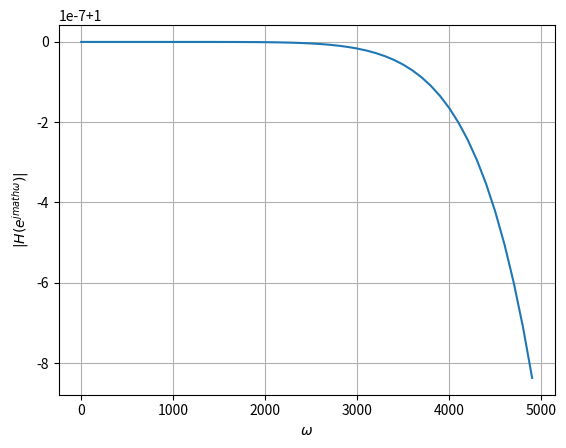

Generate this figure with matplotlib:
import numpy as np
import matplotlib.pyplot as plt
from scipy import signal



#sampling frequency from the audio file
sampl_freq=44100
T = 1.0/sampl_freq
#order of the filter
order=4

#cutoff frquency 
cutoff_freq=4000.0 

#digital frequency
Wn=2*cutoff_freq/sampl_freq  


# b and a are numerator and denominator polynomials respectively
b, a = signal.butter(order, Wn, 'low') 

#Bilinear Transform
def H(s):
	num = np.polyval(b,((1+s*(T/2))/(1-s*(T/2)))**(-1))
	den = np.polyval(a,((1+s*(T/2))/(1-s*(T/2)))**(-1))
	H = num/den
	return H
		
#Input and Output
analog_f = np.arange(0,5000,100)

plt.plot(analog_f, (abs(H(1j*analog_f))))
plt.xlabel('$\omega$')
plt.ylabel('$|H(e^{jmath\omega})| $')
plt.grid()
plt.savefig("Butterworth_analog.png")
